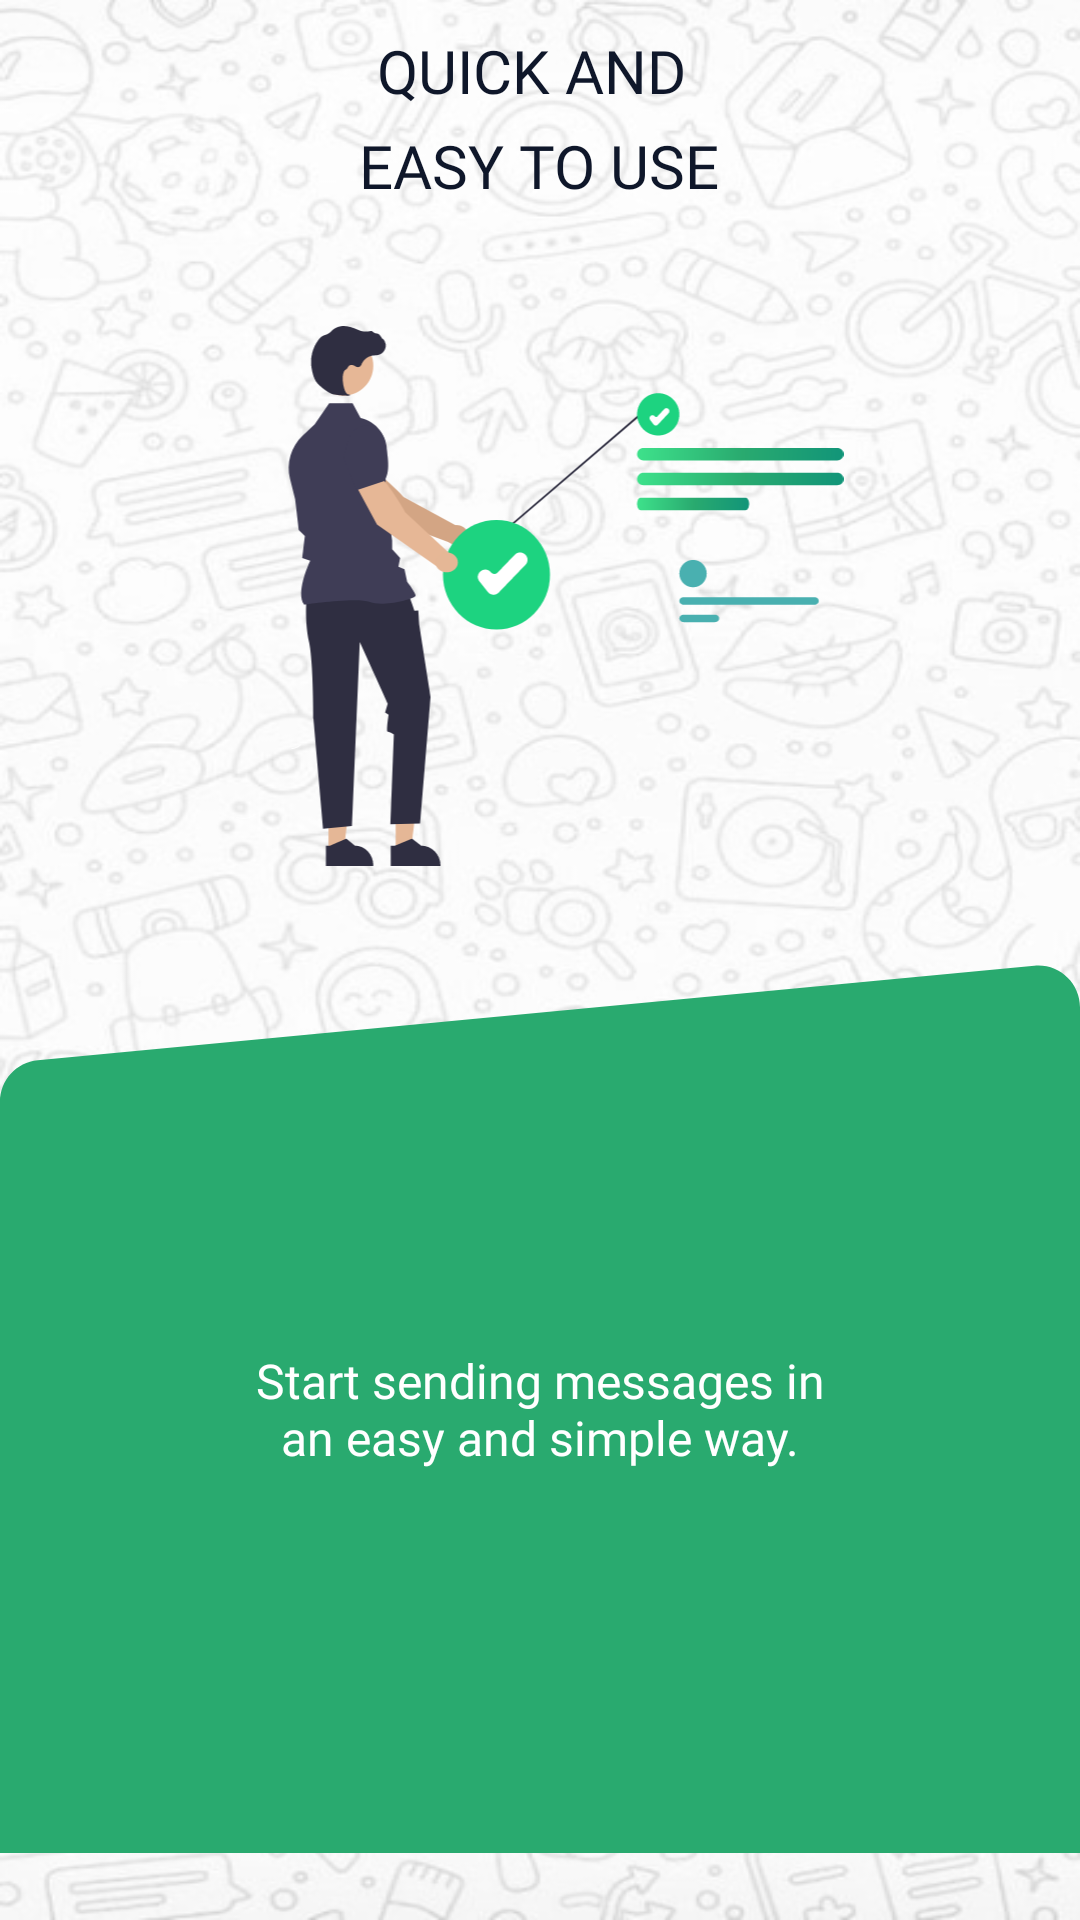

Here is an Android app screen rendered from its layout file. Give the layout XML and the strings, colors and styles it references.
<!-- AndroidManifest.xml: application theme Theme.DirectChat -->
<!-- res/layout/fragment_step_three.xml -->
<?xml version="1.0" encoding="utf-8"?>
<androidx.constraintlayout.widget.ConstraintLayout xmlns:android="http://schemas.android.com/apk/res/android"
    xmlns:tools="http://schemas.android.com/tools"
    android:layout_width="match_parent"
    android:layout_height="match_parent"
    android:background="@drawable/ic_back_steps"
    xmlns:app="http://schemas.android.com/apk/res-auto"
    tools:context=".ui.presentation.StepOneFragment">

    <androidx.appcompat.widget.LinearLayoutCompat
        android:layout_width="match_parent"
        android:layout_height="0dp"
        android:gravity="center"
        android:orientation="vertical"
        app:layout_constraintBottom_toTopOf="@+id/frameLayout2"
        app:layout_constraintTop_toTopOf="parent">

        <TextView
            android:layout_width="wrap_content"
            android:layout_height="wrap_content"
            android:textSize="20sp"
            android:gravity="center"
            android:textAllCaps="true"
            android:lineSpacingExtra="8dp"
            android:fontFamily="@font/avenir_bold"
            android:textColor="@color/text"
            android:text="@string/text_quick_and_neasy_to_use"/>

        <androidx.appcompat.widget.AppCompatImageView
            android:layout_width="wrap_content"
            android:layout_height="180dp"
            android:layout_marginTop="40dp"
            app:srcCompat="@drawable/ic_step_three" />

    </androidx.appcompat.widget.LinearLayoutCompat>

    <FrameLayout
        android:id="@+id/frameLayout2"
        android:layout_width="match_parent"
        android:layout_height="wrap_content"
        app:layout_constraintBottom_toBottomOf="parent">

        <androidx.appcompat.widget.AppCompatImageView
            android:layout_width="match_parent"
            android:layout_height="wrap_content"
            app:srcCompat="@drawable/ic_rectangle" />

        <androidx.constraintlayout.widget.ConstraintLayout
            android:layout_width="match_parent"
            android:layout_height="match_parent">

            <TextView
                android:layout_width="0dp"
                android:layout_height="wrap_content"
                android:fontFamily="@font/avenir_demi"
                android:layout_marginStart="80dp"
                android:layout_marginEnd="80dp"
                android:gravity="center"
                android:text="@string/text_start_sending_messages_in_an_easy_and_simple_way"
                android:textColor="@color/white"
                android:textSize="16sp"
                app:layout_constraintBottom_toBottomOf="parent"
                app:layout_constraintEnd_toEndOf="parent"
                app:layout_constraintStart_toStartOf="parent"
                app:layout_constraintTop_toTopOf="parent" />

        </androidx.constraintlayout.widget.ConstraintLayout>

    </FrameLayout>

</androidx.constraintlayout.widget.ConstraintLayout>
<!-- resources referenced by this layout -->
<resources>
  <color name="text">#0F172A</color>
  <color name="white">#FFFFFFFF</color>
  <!-- drawable ic_back_steps: png bitmap (drawable, 269195 bytes) -->
  <!-- drawable ic_rectangle (drawable) -->
  <vector xmlns:android="http://schemas.android.com/apk/res/android"
      android:width="414dp"
      android:height="341dp"
      android:viewportWidth="414"
      android:viewportHeight="341">
    <path
        android:pathData="M0,52.869C0,44.618 6.274,37.721 14.487,36.941L396.487,0.663C405.879,-0.229 414,7.157 414,16.591V341H0V52.869Z"
        android:fillColor="#29AA6F"/>
  </vector>
  <!-- drawable ic_step_three: vector/xml drawable (drawable, 13436 chars, omitted) -->
  <string name="text_quick_and_neasy_to_use">Quick and \neasy to use</string>
  <string name="text_start_sending_messages_in_an_easy_and_simple_way">Start sending messages in an easy and simple way.</string>
  <style name="Theme.DirectChat" parent="Theme.MaterialComponents.Light.NoActionBar">
          
          <item name="colorPrimary">@color/primary_light</item>
          <item name="colorPrimaryVariant">@color/primary_light</item>
          <item name="colorOnPrimary">@color/white</item>
          
          <item name="colorSecondary">@color/primary_light</item>
          <item name="colorSecondaryVariant">@color/primary_light</item>
          <item name="colorOnSecondary">@color/black</item>
          
          <item name="android:forceDarkAllowed" tools:targetApi="q">false</item>
          <item name="android:statusBarColor" tools:targetApi="l">?attr/colorPrimaryVariant</item>
          
      </style>
  <color name="primary_light">#6C5CE7</color>
  <color name="black">#FF000000</color>
</resources>
